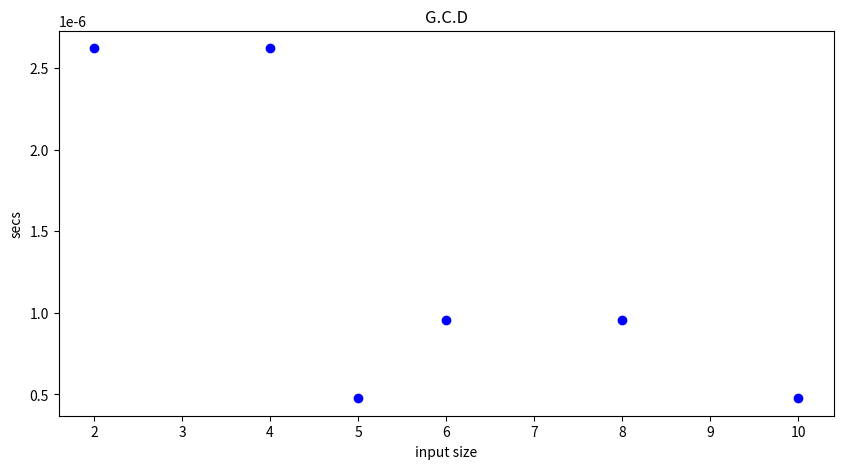

Here is the Python script that generated this plot:
import matplotlib.pyplot as plt 
import time
n=[(2,4),(6,8),(5,10)]

def gcd(a, b):
   if a == b:
      return a
   elif a < b:
      return gcd(b, a)
   else:
      return gcd(b, a - b)

y=[]

for ele in n:
    s = time.time()
    pow(ele[0],ele[1])
    e = time.time()
    y.append((e-s))
    print(ele)
print(y)

fig = plt.figure(figsize = (10,5))
plt.plot(n,y, "or", color = "b")
plt.title("G.C.D")
plt.xlabel("input size")
plt.ylabel("secs")
plt.show()